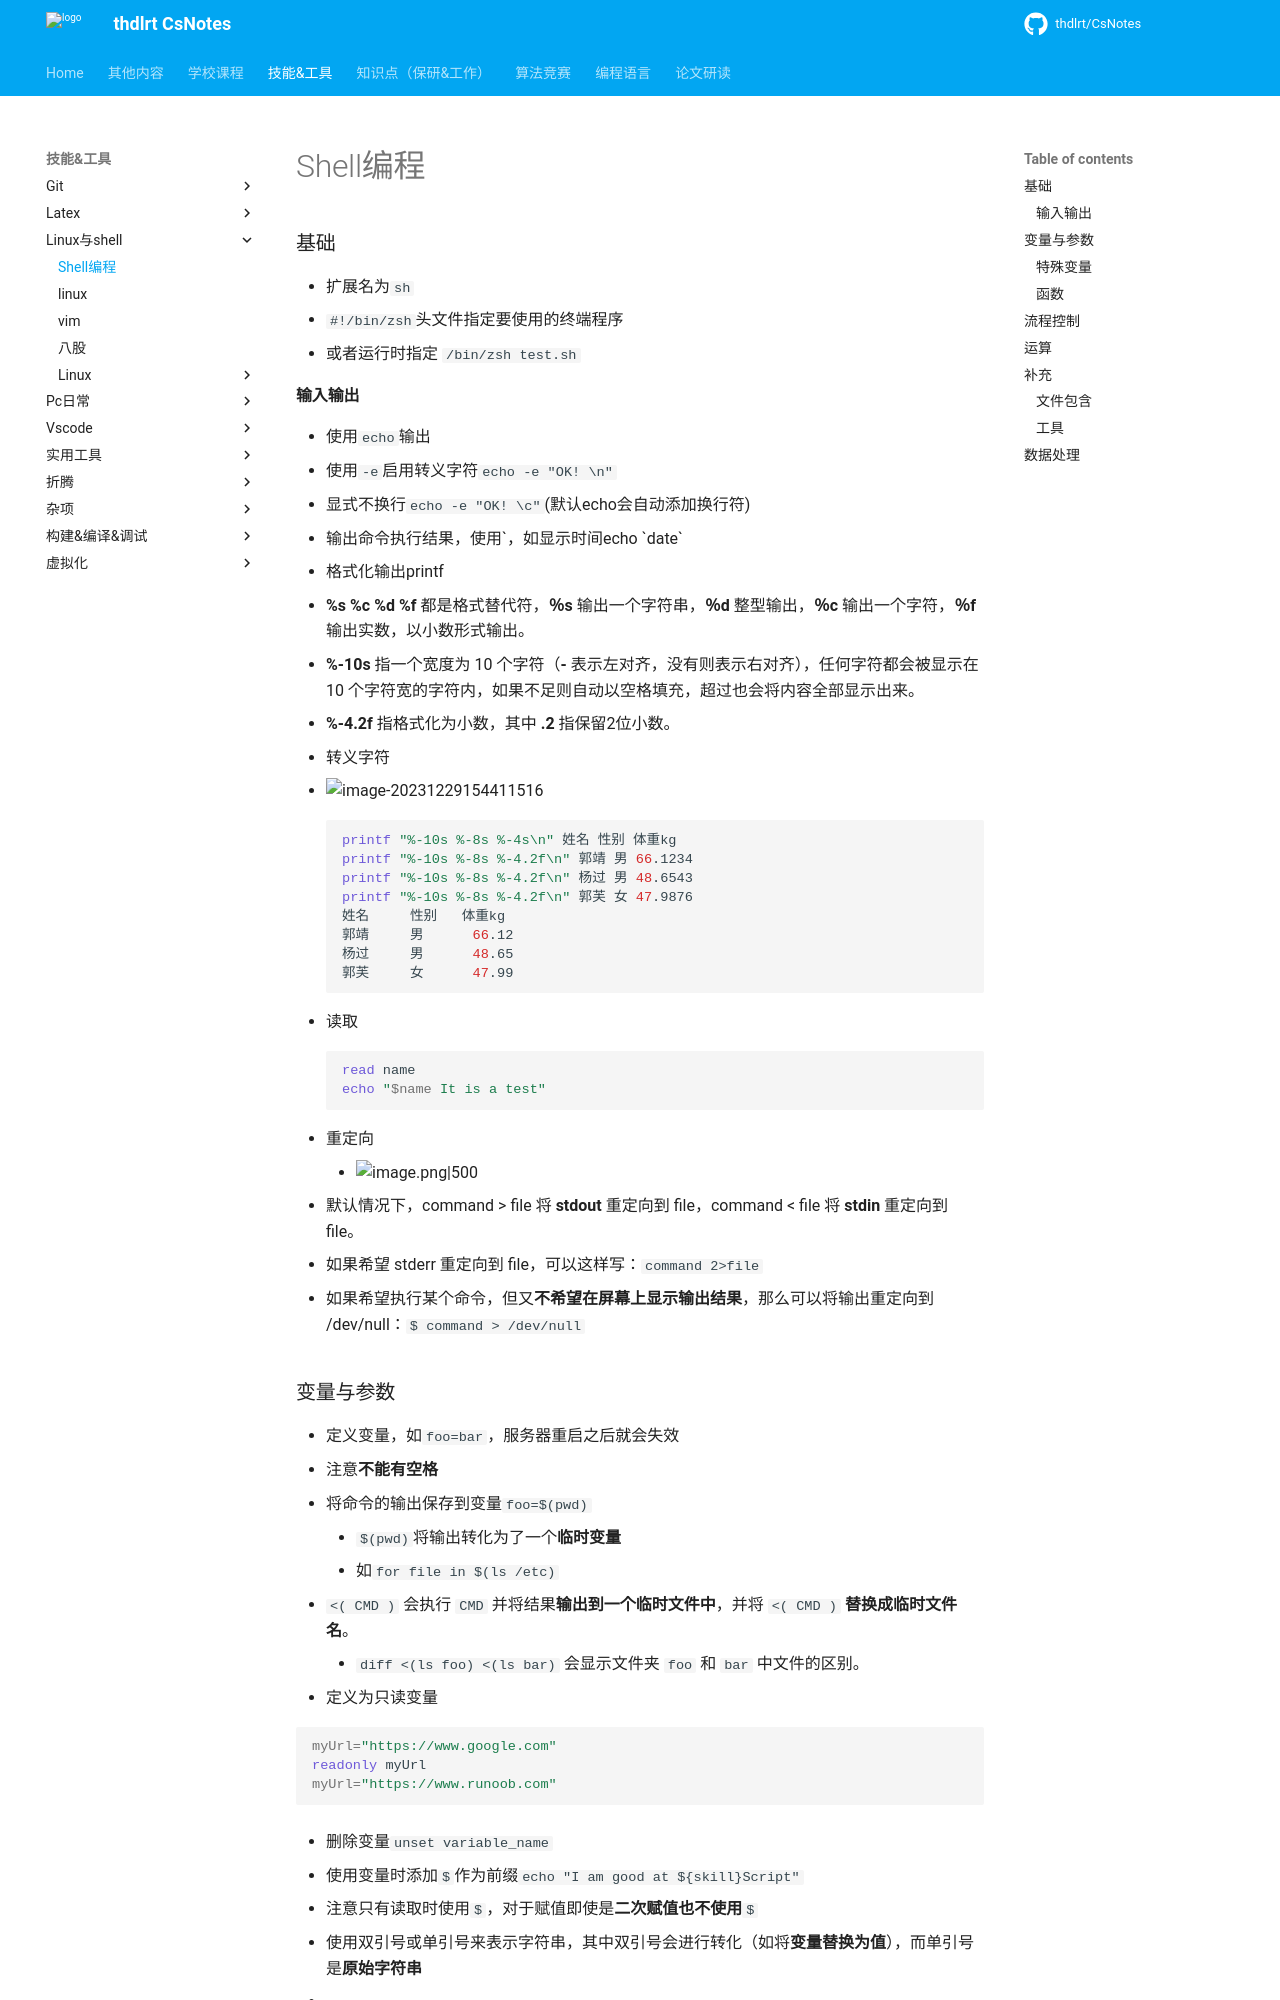

repository: thdlrt/CsNotes · page: 技能&工具/linux与shell/Shell编程/index.html · generator: mkdocs


### 基础

- 扩展名为`sh`
- `#!/bin/zsh`头文件指定要使用的终端程序
  - 或者运行时指定 `/bin/zsh test.sh`

#### 输入输出

- 使用`echo`输出
  - 使用`-e`启用转义字符`echo -e "OK! \n"`
  - 显式不换行`echo -e "OK! \c"`(默认echo会自动添加换行符)
  - 输出命令执行结果，使用\`，如显示时间echo \`date\`

- 格式化输出printf
  - **%s %c %d %f** 都是格式替代符，**％s** 输出一个字符串，**％d** 整型输出，**％c** 输出一个字符，**％f** 输出实数，以小数形式输出。
  - **%-10s** 指一个宽度为 10 个字符（**-** 表示左对齐，没有则表示右对齐），任何字符都会被显示在 10 个字符宽的字符内，如果不足则自动以空格填充，超过也会将内容全部显示出来。
  - **%-4.2f** 指格式化为小数，其中 **.2** 指保留2位小数。
  - 转义字符
  - ![image-20231229154411516](https://thdlrt.oss-cn-beijing.aliyuncs.com/image-20231229154411516.png)
```bash
printf "%-10s %-8s %-4s\n" 姓名 性别 体重kg  
printf "%-10s %-8s %-4.2f\n" 郭靖 男 66.1234
printf "%-10s %-8s %-4.2f\n" 杨过 男 48.6543
printf "%-10s %-8s %-4.2f\n" 郭芙 女 47.9876
姓名     性别   体重kg
郭靖     男      66.12
杨过     男      48.65
郭芙     女      47.99
```

- 读取
```bash
read name 
echo "$name It is a test"
```

- 重定向
	- ![image.png|500](https://thdlrt.oss-cn-beijing.aliyuncs.com/20231229170250.png)

- 默认情况下，command > file 将 **stdout** 重定向到 file，command < file 将 **stdin** 重定向到 file。
- 如果希望 stderr 重定向到 file，可以这样写：`command 2>file`

- 如果希望执行某个命令，但又**不希望在屏幕上显示输出结果**，那么可以将输出重定向到 /dev/null：`$ command > /dev/null`
